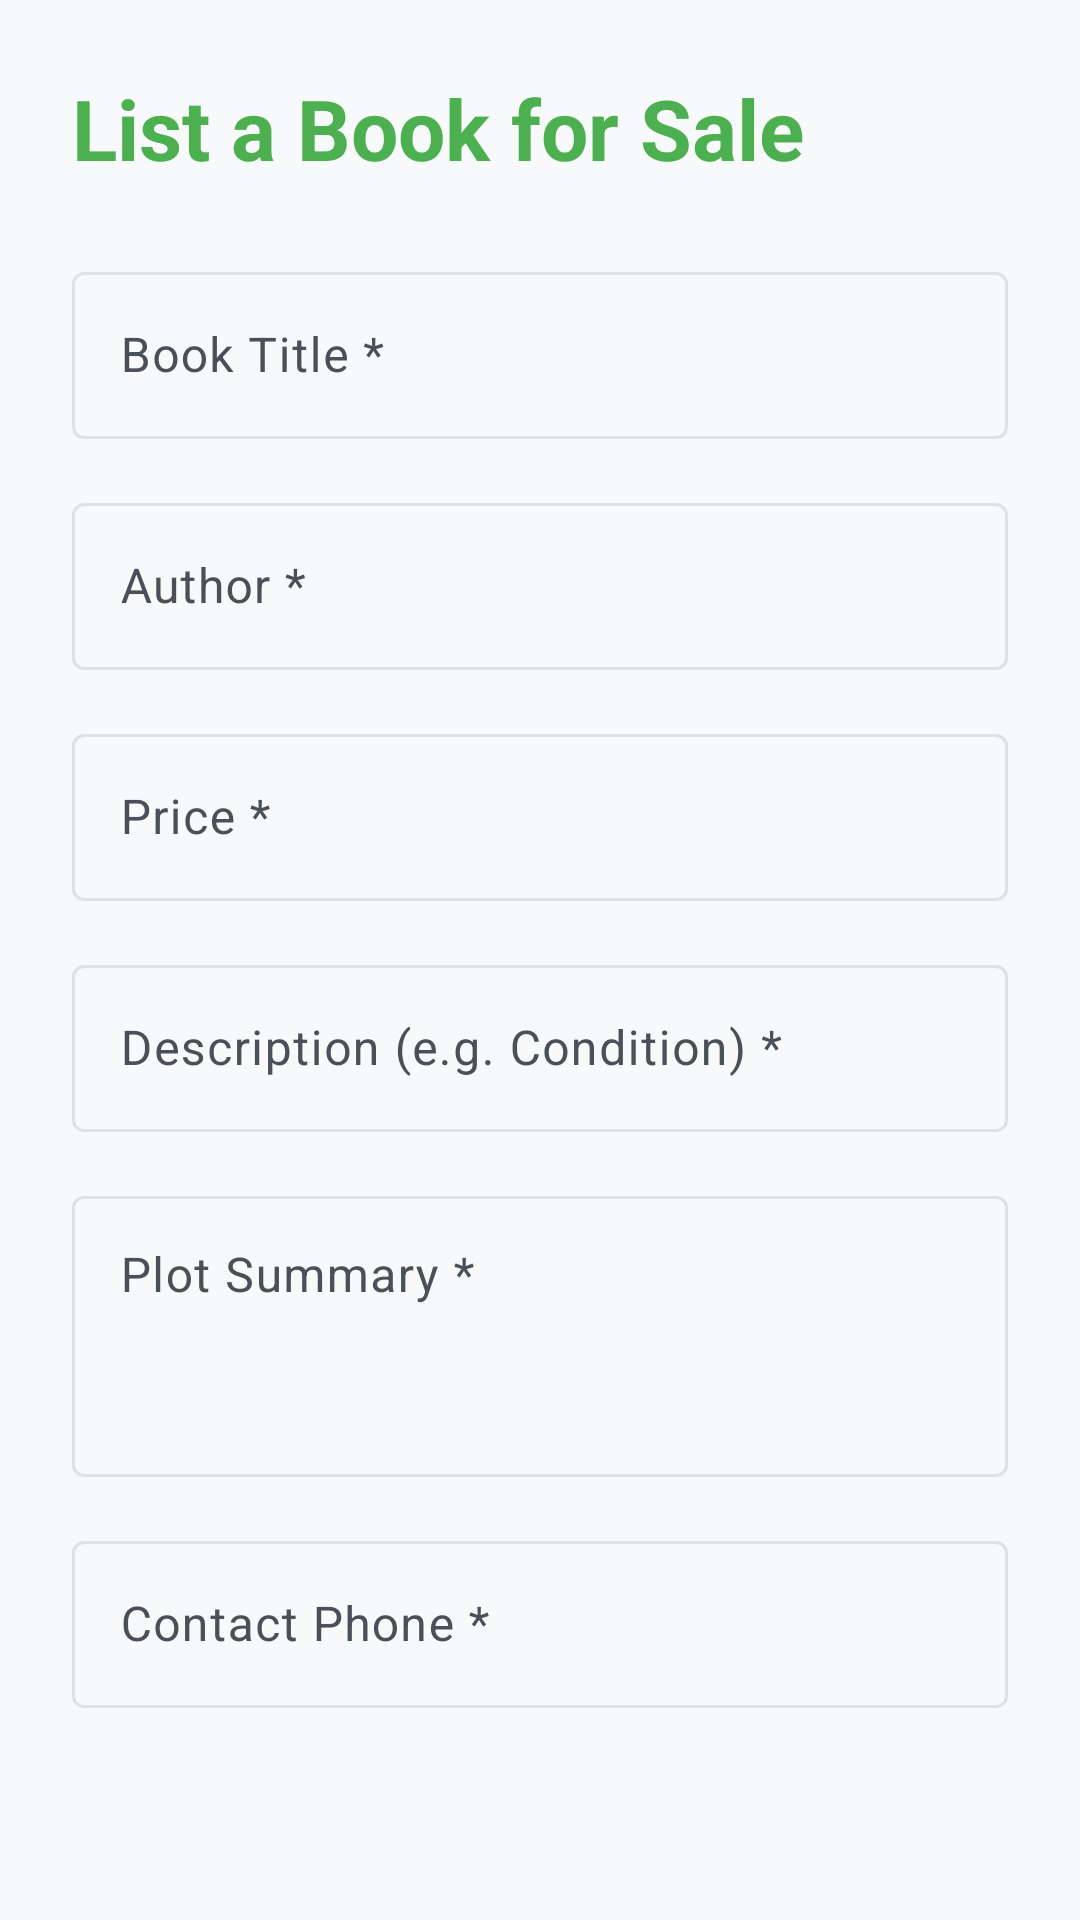

The Android layout XML behind this screen, and the referenced resources:
<!-- AndroidManifest.xml: application theme Theme.Reread -->
<!-- res/layout/fragment_sell.xml -->
<?xml version="1.0" encoding="utf-8"?>
<androidx.core.widget.NestedScrollView xmlns:android="http://schemas.android.com/apk/res/android"
    xmlns:app="http://schemas.android.com/apk/res-auto"
    xmlns:tools="http://schemas.android.com/tools"
    android:layout_width="match_parent"
    android:layout_height="match_parent"
    android:background="@color/background">

    <androidx.constraintlayout.widget.ConstraintLayout
        android:layout_width="match_parent"
        android:layout_height="wrap_content"
        android:padding="24dp">

        <TextView
            android:id="@+id/tv_title_page"
            android:layout_width="wrap_content"
            android:layout_height="wrap_content"
            android:text="@string/sell_book_title"
            android:textAppearance="?attr/textAppearanceHeadlineMedium"
            android:textColor="@color/primary"
            android:textStyle="bold"
            app:layout_constraintStart_toStartOf="parent"
            app:layout_constraintTop_toTopOf="parent" />

        <com.google.android.material.textfield.TextInputLayout
            android:id="@+id/til_title"
            style="@style/Widget.Material3.TextInputLayout.OutlinedBox"
            android:layout_width="match_parent"
            android:layout_height="wrap_content"
            android:layout_marginTop="24dp"
            android:hint="@string/hint_book_title"
            app:layout_constraintTop_toBottomOf="@id/tv_title_page">

            <com.google.android.material.textfield.TextInputEditText
                android:id="@+id/et_title"
                android:layout_width="match_parent"
                android:layout_height="wrap_content"
                android:inputType="textCapWords" />
        </com.google.android.material.textfield.TextInputLayout>

        <com.google.android.material.textfield.TextInputLayout
            android:id="@+id/til_author"
            style="@style/Widget.Material3.TextInputLayout.OutlinedBox"
            android:layout_width="match_parent"
            android:layout_height="wrap_content"
            android:layout_marginTop="16dp"
            android:hint="@string/hint_author"
            app:layout_constraintTop_toBottomOf="@id/til_title">

            <com.google.android.material.textfield.TextInputEditText
                android:id="@+id/et_author"
                android:layout_width="match_parent"
                android:layout_height="wrap_content"
                android:inputType="textPersonName" />
        </com.google.android.material.textfield.TextInputLayout>

        <com.google.android.material.textfield.TextInputLayout
            android:id="@+id/til_price"
            style="@style/Widget.Material3.TextInputLayout.OutlinedBox"
            android:layout_width="match_parent"
            android:layout_height="wrap_content"
            android:layout_marginTop="16dp"
            android:hint="@string/hint_price"
            app:layout_constraintTop_toBottomOf="@id/til_author"
            app:prefixText="$">

            <com.google.android.material.textfield.TextInputEditText
                android:id="@+id/et_price"
                android:layout_width="match_parent"
                android:layout_height="wrap_content"
                android:inputType="numberDecimal" />
        </com.google.android.material.textfield.TextInputLayout>

        <com.google.android.material.textfield.TextInputLayout
            android:id="@+id/til_description"
            style="@style/Widget.Material3.TextInputLayout.OutlinedBox"
            android:layout_width="match_parent"
            android:layout_height="wrap_content"
            android:layout_marginTop="16dp"
            android:hint="@string/hint_description"
            app:layout_constraintTop_toBottomOf="@id/til_price">

            <com.google.android.material.textfield.TextInputEditText
                android:id="@+id/et_description"
                android:layout_width="match_parent"
                android:layout_height="wrap_content"
                android:inputType="text" />
        </com.google.android.material.textfield.TextInputLayout>

        <com.google.android.material.textfield.TextInputLayout
            android:id="@+id/til_summary"
            style="@style/Widget.Material3.TextInputLayout.OutlinedBox"
            android:layout_width="match_parent"
            android:layout_height="wrap_content"
            android:layout_marginTop="16dp"
            android:hint="@string/hint_summary"
            app:layout_constraintTop_toBottomOf="@id/til_description">

            <com.google.android.material.textfield.TextInputEditText
                android:id="@+id/et_summary"
                android:layout_width="match_parent"
                android:layout_height="wrap_content"
                android:gravity="top"
                android:inputType="textMultiLine"
                android:minLines="3" />
        </com.google.android.material.textfield.TextInputLayout>

        <com.google.android.material.textfield.TextInputLayout
            android:id="@+id/til_contact_phone"
            style="@style/Widget.Material3.TextInputLayout.OutlinedBox"
            android:layout_width="match_parent"
            android:layout_height="wrap_content"
            android:layout_marginTop="16dp"
            android:hint="@string/hint_contact_phone"
            app:layout_constraintTop_toBottomOf="@id/til_summary">

            <com.google.android.material.textfield.TextInputEditText
                android:id="@+id/et_contact_phone"
                android:layout_width="match_parent"
                android:layout_height="wrap_content"
                android:inputType="phone" />
        </com.google.android.material.textfield.TextInputLayout>

        <ImageView
            android:id="@+id/iv_book_image_preview"
            android:layout_width="140dp"
            android:layout_height="180dp"
            android:layout_marginTop="16dp"
            android:contentDescription="@string/book_image_preview"
            android:scaleType="centerCrop"
            android:src="@drawable/default_book_cover"
            app:layout_constraintEnd_toEndOf="parent"
            app:layout_constraintStart_toStartOf="parent"
            app:layout_constraintTop_toBottomOf="@id/til_contact_phone" />

        <com.google.android.material.button.MaterialButton
            android:id="@+id/btn_select_book_image"
            android:layout_width="wrap_content"
            android:layout_height="wrap_content"
            android:layout_marginTop="8dp"
            android:text="@string/btn_select_book_image"
            app:layout_constraintEnd_toEndOf="parent"
            app:layout_constraintStart_toStartOf="parent"
            app:layout_constraintTop_toBottomOf="@id/iv_book_image_preview" />

        <com.google.android.material.button.MaterialButton
            android:id="@+id/btn_submit"
            android:layout_width="match_parent"
            android:layout_height="60dp"
            android:layout_marginTop="32dp"
            android:layout_marginBottom="24dp"
            android:text="@string/btn_post_book"
            android:textColor="@color/white"
            app:layout_constraintBottom_toBottomOf="parent"
            app:layout_constraintTop_toBottomOf="@id/btn_select_book_image" />

        <com.google.android.material.progressindicator.CircularProgressIndicator
            android:id="@+id/loading_spinner"
            android:layout_width="wrap_content"
            android:layout_height="wrap_content"
            android:visibility="gone"
            android:indeterminate="true"
            app:layout_constraintStart_toStartOf="parent"
            app:layout_constraintEnd_toEndOf="parent"
            app:layout_constraintTop_toTopOf="parent"
            app:layout_constraintBottom_toBottomOf="parent" />
    </androidx.constraintlayout.widget.ConstraintLayout>

</androidx.core.widget.NestedScrollView>
<!-- resources referenced by this layout -->
<resources>
  <color name="background">#F8F9FA</color>
  <color name="primary">#4CAF50</color>
  <color name="white">#FFFFFFFF</color>
  <string name="btn_post_book">Post Book</string>
  <string name="hint_author">Author *</string>
  <string name="hint_book_title">Book Title *</string>
  <string name="hint_contact_phone">Contact Phone *</string>
  <string name="hint_description">Description (e.g. Condition) *</string>
  <string name="hint_price">Price *</string>
  <string name="hint_summary">Plot Summary *</string>
  <string name="sell_book_title">List a Book for Sale</string>
  <style name="Theme.Reread" parent="Base.Theme.Reread" />
  <style name="Base.Theme.Reread" parent="Theme.Material3.DayNight.NoActionBar">
          <item name="colorPrimary">@color/primary</item>
          <item name="colorOnPrimary">@color/onPrimary</item>
          <item name="colorPrimaryContainer">@color/primaryContainer</item>
          <item name="colorOnPrimaryContainer">@color/onPrimaryContainer</item>
          
          <item name="colorSecondary">@color/secondary</item>
          <item name="colorOnSecondary">@color/onSecondary</item>
          <item name="colorSecondaryContainer">@color/secondaryContainer</item>
          <item name="colorOnSecondaryContainer">@color/onSecondaryContainer</item>
          
          <item name="colorTertiary">@color/tertiary</item>
          <item name="colorOnTertiary">@color/onTertiary</item>
          <item name="colorTertiaryContainer">@color/tertiaryContainer</item>
          <item name="colorOnTertiaryContainer">@color/onTertiaryContainer</item>
          
          <item name="android:windowBackground">@color/background</item>
          <item name="colorSurface">@color/surface</item>
          <item name="colorOnSurface">@color/onSurface</item>
          <item name="colorSurfaceVariant">@color/surfaceVariant</item>
          <item name="colorOnSurfaceVariant">@color/onSurfaceVariant</item>
          <item name="colorOutline">@color/outline</item>
      </style>
  <color name="onPrimary">#FFFFFF</color>
  <color name="primaryContainer">#C8E6C9</color>
  <color name="onPrimaryContainer">#1B5E20</color>
  <color name="secondary">#388E3C</color>
  <color name="onSecondary">#FFFFFF</color>
  <color name="secondaryContainer">#E8F5E9</color>
  <color name="onSecondaryContainer">#003300</color>
  <color name="tertiary">#00796B</color>
  <color name="onTertiary">#FFFFFF</color>
  <color name="tertiaryContainer">#B2DFDB</color>
  <color name="onTertiaryContainer">#002420</color>
  <color name="surface">#FFFFFF</color>
  <color name="onSurface">#1C1B1F</color>
  <color name="surfaceVariant">#E9ECEF</color>
  <color name="onSurfaceVariant">#495057</color>
  <color name="outline">#DEE2E6</color>
</resources>
